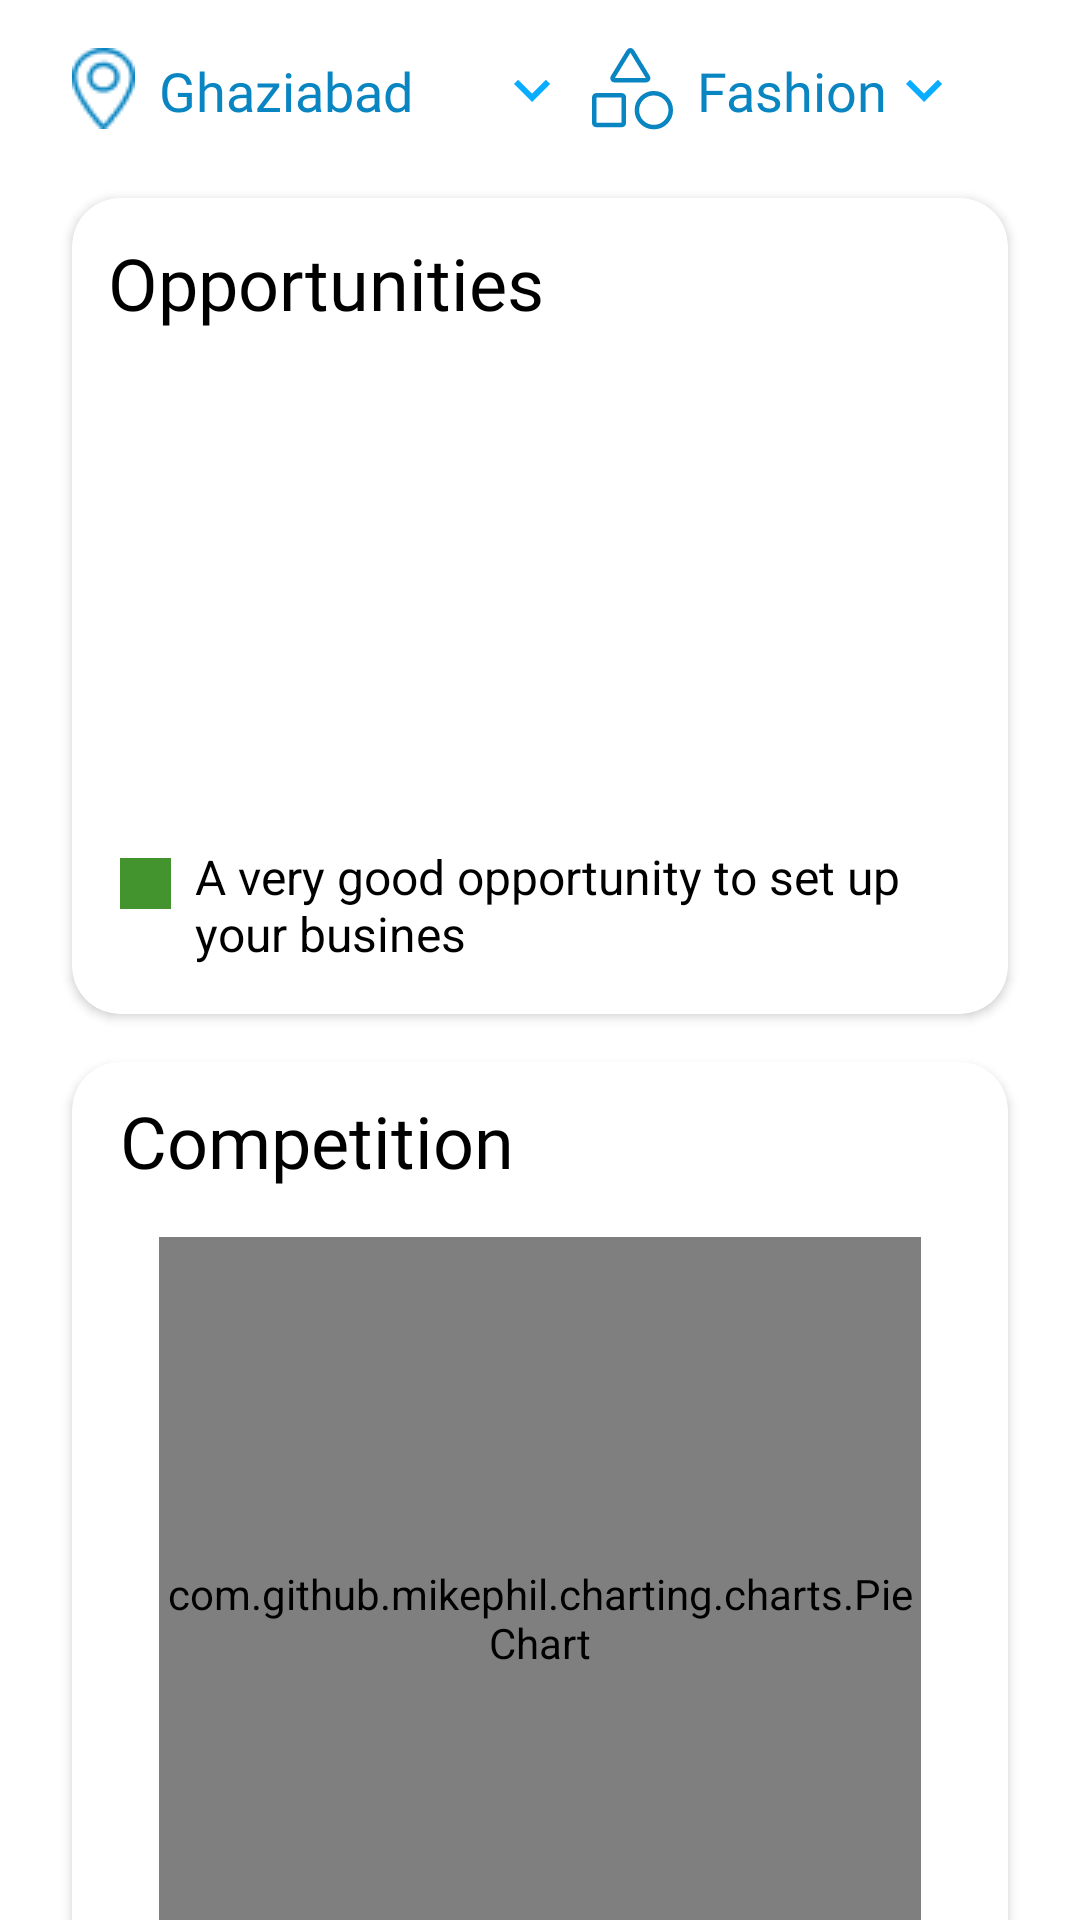

This screen was rendered from an Android layout file. Write that file and the resources it references.
<!-- AndroidManifest.xml: application theme Theme.BroGrow -->
<!-- res/layout/fragment_home_page.xml -->
<?xml version="1.0" encoding="utf-8"?>
<layout xmlns:android="http://schemas.android.com/apk/res/android"
    xmlns:app="http://schemas.android.com/apk/res-auto"
    xmlns:tools="http://schemas.android.com/tools">

    <data>

    </data>
<androidx.core.widget.NestedScrollView
    android:layout_width="match_parent"
    android:layout_height="match_parent">
    <FrameLayout
        android:layout_width="match_parent"
        android:layout_height="match_parent"
        tools:context=".view.dashboard.HomePageFragment">
        <androidx.constraintlayout.widget.ConstraintLayout
            android:layout_width="match_parent"
            android:layout_height="match_parent">

            <ImageView
                android:id="@+id/imageView"
                android:layout_width="wrap_content"
                android:layout_height="wrap_content"
                android:layout_marginStart="24dp"
                android:layout_marginTop="16dp"
                android:src="@drawable/locationmarker"
                app:layout_constraintStart_toStartOf="parent"
                app:layout_constraintTop_toTopOf="parent" />

            <TextView
                android:id="@+id/Location"
                android:layout_width="0dp"
                android:layout_height="wrap_content"
                android:layout_marginStart="8dp"
                android:layout_marginTop="18dp"
                android:singleLine="true"
                android:layout_marginEnd="8dp"
                android:drawableEnd="@drawable/ic_baseline_keyboard_arrow_down_24"
                android:fontFamily="@font/source_sans_pro"
                android:text="Ghaziabad"
                android:textColor="#0985C2"
                android:textSize="18sp"
                app:layout_constraintEnd_toStartOf="@+id/imageView2"
                app:layout_constraintStart_toEndOf="@+id/imageView"
                app:layout_constraintTop_toTopOf="parent" />

            <ImageView
                android:id="@+id/imageView2"
                android:layout_width="wrap_content"
                android:layout_height="wrap_content"
                android:layout_marginTop="16dp"
                android:layout_marginEnd="8dp"
                android:src="@drawable/ic_fashionicon"
                app:layout_constraintEnd_toStartOf="@+id/Fashion"
                app:layout_constraintTop_toTopOf="parent" />

            <TextView
                android:id="@+id/Fashion"
                android:layout_width="wrap_content"
                android:layout_height="wrap_content"
                android:layout_marginTop="18dp"
                android:layout_marginEnd="40dp"
                android:drawableEnd="@drawable/ic_baseline_keyboard_arrow_down_24"
                android:fontFamily="@font/source_sans_pro"
                android:text="Fashion"
                android:textColor="#0985C2"
                android:textSize="18sp"
                app:layout_constraintEnd_toEndOf="parent"
                app:layout_constraintTop_toTopOf="parent" />

            <androidx.cardview.widget.CardView
                android:id="@+id/cardView"
                android:layout_width="0dp"
                android:layout_height="272dp"
                android:layout_marginStart="24dp"
                android:layout_marginTop="22dp"
                android:layout_marginEnd="24dp"
                android:elevation="16dp"
                app:cardCornerRadius="16dp"
                app:layout_constraintEnd_toEndOf="parent"
                app:layout_constraintStart_toStartOf="parent"
                app:layout_constraintTop_toBottomOf="@+id/imageView2">

                <androidx.constraintlayout.widget.ConstraintLayout
                    android:layout_width="match_parent"
                    android:layout_height="match_parent">

                    <TextView
                        android:id="@+id/textView3"
                        android:layout_width="wrap_content"
                        android:layout_height="wrap_content"
                        android:layout_marginStart="12dp"
                        android:layout_marginTop="12dp"
                        android:fontFamily="@font/source_sans_pro_bold"
                        android:text="Opportunities"
                        android:textColor="#000000"
                        android:textSize="24sp"
                        app:layout_constraintStart_toStartOf="parent"
                        app:layout_constraintTop_toTopOf="parent" />

                    <ProgressBar
                        android:id="@+id/OpportunitiesProgressBar"
                        style="?android:attr/progressBarStyleHorizontal"
                        android:layout_width="140dp"
                        android:layout_height="150dp"
                        android:layout_marginStart="85dp"
                        android:layout_marginTop="17dp"
                        android:layout_marginEnd="85dp"
                        android:progressBackgroundTint="#E8E8E8"
                        android:progressDrawable="@drawable/circle"
                        app:layout_constraintEnd_toEndOf="parent"
                        app:layout_constraintStart_toStartOf="parent"
                        app:layout_constraintTop_toBottomOf="@+id/textView3" />

                    <TextView
                        android:id="@+id/textView4"
                        android:layout_width="17dp"
                        android:layout_height="17dp"
                        android:layout_marginStart="16dp"
                        android:layout_marginBottom="35dp"
                        android:background="#43932F"
                        app:layout_constraintBottom_toBottomOf="parent"
                        app:layout_constraintStart_toStartOf="parent" />

                    <TextView
                        android:id="@+id/textView5"
                        android:layout_width="0dp"
                        android:layout_height="wrap_content"
                        android:layout_marginStart="8dp"
                        android:layout_marginTop="4dp"
                        android:layout_marginEnd="12dp"
                        android:text="A very good opportunity to set up your busines"
                        android:textColor="#000000"
                        android:textSize="16sp"
                        app:layout_constraintEnd_toEndOf="parent"
                        app:layout_constraintHorizontal_bias="0.0"
                        app:layout_constraintStart_toEndOf="@+id/textView4"
                        app:layout_constraintTop_toBottomOf="@+id/OpportunitiesProgressBar" />

                    <TextView
                        android:id="@+id/OpportunitiesPercentage"
                        android:layout_width="wrap_content"
                        android:layout_height="wrap_content"
                        android:layout_marginStart="25dp"
                        android:layout_marginTop="52dp"
                        android:fontFamily="@font/source_sans_pro_bold"
                        android:textColor="#000000"
                        android:textSize="24sp"
                        app:layout_constraintStart_toStartOf="@+id/OpportunitiesProgressBar"
                        app:layout_constraintTop_toTopOf="@+id/OpportunitiesProgressBar" />
                </androidx.constraintlayout.widget.ConstraintLayout>
            </androidx.cardview.widget.CardView>

            <androidx.cardview.widget.CardView
                android:id="@+id/cardView2"
                android:layout_width="0dp"
                android:layout_height="wrap_content"
                android:layout_marginStart="24dp"
                android:layout_marginTop="16dp"
                android:layout_marginEnd="24dp"
                android:elevation="16dp"
                app:cardCornerRadius="16dp"
                app:layout_constraintEnd_toEndOf="parent"
                app:layout_constraintStart_toStartOf="parent"
                app:layout_constraintTop_toBottomOf="@+id/cardView">

                <androidx.constraintlayout.widget.ConstraintLayout
                    android:layout_width="match_parent"
                    android:layout_height="match_parent">

                    <TextView
                        android:id="@+id/textView6"
                        android:layout_width="wrap_content"
                        android:layout_height="wrap_content"
                        android:layout_marginStart="16dp"
                        android:layout_marginTop="10dp"
                        android:fontFamily="@font/source_sans_pro_bold"
                        android:text="Competition"
                        android:textColor="#000000"
                        android:textSize="24sp"
                        app:layout_constraintStart_toStartOf="parent"
                        app:layout_constraintTop_toTopOf="parent" />

                    <com.github.mikephil.charting.charts.PieChart
                        android:id="@+id/CompetitionChart"
                        android:layout_width="254dp"
                        android:layout_height="254dp"
                        android:layout_marginTop="16dp"
                        android:layout_marginBottom="16dp"
                        app:layout_constraintBottom_toBottomOf="parent"
                        app:layout_constraintEnd_toEndOf="parent"
                        app:layout_constraintStart_toStartOf="parent"
                        app:layout_constraintTop_toBottomOf="@+id/textView6" />

                </androidx.constraintlayout.widget.ConstraintLayout>
            </androidx.cardview.widget.CardView>

            <com.google.android.material.button.MaterialButton
                android:id="@+id/CatgoralAnalysis"
                android:layout_width="0dp"
                android:layout_height="wrap_content"
                android:layout_marginStart="24dp"
                android:layout_marginTop="16dp"
                android:layout_marginEnd="24dp"
                android:layout_marginBottom="48dp"
                android:drawableEnd="@drawable/ic_baseline_arrow_forward_ios_24"
                android:paddingTop="15dp"
                android:paddingBottom="15dp"
                android:textColor="@color/white"
                android:text="Category Analysis"
                app:cornerRadius="16dp"
                app:layout_constraintBottom_toBottomOf="parent"
                app:layout_constraintEnd_toEndOf="parent"
                app:layout_constraintStart_toStartOf="parent"
                app:layout_constraintTop_toBottomOf="@+id/cardView2" />
        </androidx.constraintlayout.widget.ConstraintLayout>
    </FrameLayout>
</androidx.core.widget.NestedScrollView>
</layout>
<!-- resources referenced by this layout -->
<resources>
  <color name="white">#FFFFFFFF</color>
  <!-- drawable circle (drawable) -->
  <?xml version="1.0" encoding="utf-8"?>
  <shape xmlns:android="http://schemas.android.com/apk/res/android"
      android:shape="ring"
      android:innerRadiusRatio="2.5"
      android:thickness="10dp"
      android:useLevel="true"
      >
  <solid android:color="#43932F"/>
  </shape>
  <!-- drawable ic_baseline_keyboard_arrow_down_24 (drawable) -->
  <vector android:height="24dp" android:tint="#08ADFF"
      android:viewportHeight="24" android:viewportWidth="24"
      android:width="24dp" xmlns:android="http://schemas.android.com/apk/res/android">
      <path android:fillColor="@android:color/white" android:pathData="M7.41,8.59L12,13.17l4.59,-4.58L18,10l-6,6 -6,-6 1.41,-1.41z"/>
  </vector>
  <!-- drawable ic_fashionicon (drawable) -->
  <vector xmlns:android="http://schemas.android.com/apk/res/android"
      android:width="27dp"
      android:height="28dp"
      android:viewportWidth="27"
      android:viewportHeight="28">
    <path
        android:pathData="M12.221,1.074L12.222,1.072C12.484,0.643 13.095,0.643 13.357,1.072L13.357,1.073L18.629,9.713L18.629,9.713L18.632,9.718C18.902,10.152 18.586,10.732 18.062,10.732H7.503C6.979,10.732 6.662,10.152 6.932,9.718L6.935,9.714L12.221,1.074Z"
        android:strokeWidth="1.5"
        android:fillColor="#00000000"
        android:strokeColor="#0985C2"/>
    <path
        android:pathData="M26.25,20.719C26.25,23.837 23.723,26.364 20.605,26.364C17.488,26.364 14.96,23.837 14.96,20.719C14.96,17.601 17.488,15.074 20.605,15.074C23.723,15.074 26.25,17.601 26.25,20.719Z"
        android:strokeWidth="1.5"
        android:fillColor="#00000000"
        android:strokeColor="#0985C2"/>
    <path
        android:pathData="M9.947,25.653H1.421C1.054,25.653 0.75,25.35 0.75,24.982V16.456C0.75,16.088 1.054,15.785 1.421,15.785H9.947C10.315,15.785 10.618,16.088 10.618,16.456V24.982C10.618,25.35 10.315,25.653 9.947,25.653Z"
        android:strokeWidth="1.5"
        android:fillColor="#00000000"
        android:strokeColor="#0985C2"/>
  </vector>
  <!-- drawable locationmarker: png bitmap (drawable, 868 bytes) -->
  <style name="Theme.BroGrow" parent="Theme.MaterialComponents.Light.NoActionBar">
          
          <item name="colorPrimary">@color/blue</item>
          <item name="colorPrimaryVariant">@color/blue</item>
          <item name="colorOnPrimary">@color/white</item>
          
          <item name="colorSecondary">@color/teal_200</item>
          <item name="colorSecondaryVariant">@color/teal_700</item>
          <item name="colorOnSecondary">@color/black</item>
          
          <item name="android:statusBarColor" tools:targetApi="l">?attr/colorPrimaryVariant</item>
          
      </style>
  <color name="blue">#08ADFF</color>
  <color name="teal_200">#FF03DAC5</color>
  <color name="teal_700">#FF018786</color>
  <color name="black">#FF000000</color>
</resources>
